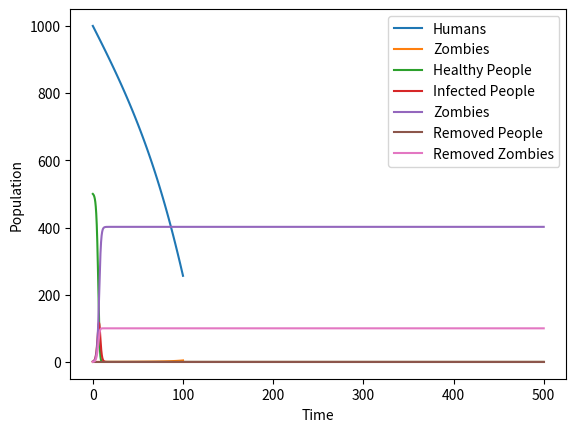

This figure's Python source:
import numpy as np
from scipy.integrate import solve_ivp
import matplotlib.pyplot as plt

# Define the parameters
π = 0.01
δ = 0.005
β = 0.009
α = 0.003
γ = 0.002
ρ = 0.01

# Define the initial conditions
u0 = [1000, 10, 0, 0]

# Define the differential equations
def zombie_outbreak(t, u):
    H, I, Z, R = u
    du = np.zeros(4)
    
    du[0] = π - β*H*Z - δ*H
    du[1] = β*H*Z - (ρ + δ)*I
    du[2] = ρ*I + γ*R - α*H*Z
    du[3] = δ*(H + I) + α*H*Z - γ*R
    
    return du

# Define the time span
tspan = (0.0, 100.0)

# Solve the differential equations
sol = solve_ivp(zombie_outbreak, tspan, u0, method="RK45", args=(), dense_output=False)

# Plot the results
plt.plot(sol.t, sol.y[0,:], label="Humans")
plt.plot(sol.t, sol.y[2,:], label="Zombies")
plt.xlabel("Time")
plt

from scipy.integrate import solve_ivp
import matplotlib.pyplot as plt
import numpy as np

# Define the model function
def zombie_outbreak(t, y, π, δ, β, α, γ, ρ):
    H, I, Z, Rh, Rz = y

    # Calculate the derivatives of each state variable
    dHdt = π - β * H * Z - δ * H
    dIdt = β * H * Z - (ρ + δ) * I
    dZdt = ρ * I + γ * Rh - α * H * Z
    dRhdt = δ * (H + I) - γ * Rh
    dRzdt = α * H * Z
    
    return [dHdt, dIdt, dZdt, dRhdt, dRzdt]

# Set the initial conditions and parameters
y0 = [500, 1, 1, 0, 0]
π, δ, β, α, γ, ρ = 0, 0, 0.005, 0.001, 0.002, 1
params = (π, δ, β, α, γ, ρ)

# Set the time span for the simulation
t_span = (0.0, 500.0)

# Solve the differential equations and store the results
sol = solve_ivp(zombie_outbreak, t_span, y0, args=params, method='Radau', rtol=1e-8, atol=1e-8)

# Plot the results
plt.plot(sol.t, sol.y[0], label="Healthy People")
plt.plot(sol.t, sol.y[1], label="Infected People")
plt.plot(sol.t, sol.y[2], label="Zombies")
plt.plot(sol.t, sol.y[3], label="Removed People")
plt.plot(sol.t, sol.y[4], label="Removed Zombies")
plt.xlabel('Time')
plt.ylabel('Population')
plt.legend()
plt.show()

# Solve the differential equations and store the results
sol = solve_ivp(zombie_outbreak, t_span, y0, args=params, method='Radau', rtol=1e-8, atol=1e-8)

# Print the values of H and Z at each time step
for i in range(len(sol.t)):
    print("t = ", sol.t[i], ", H = ", sol.y[0, i], ", Z = ", sol.y[2, i])
